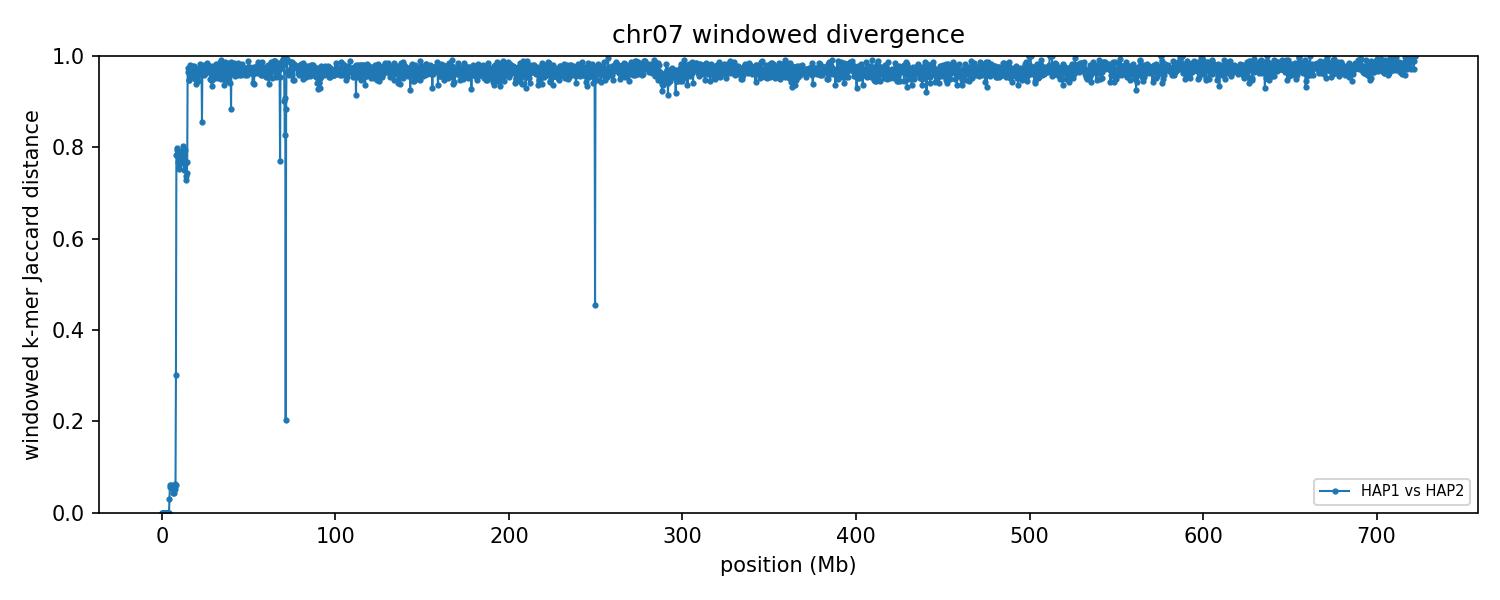

Data behind this chart, as committed beside it:
group	win_start	win_end	unit_a	unit_b	hap_a	hap_b	chrom_a	chrom_b	kmers_a	kmers_b	shared	union	jaccard_distance
chr07	1	250000	HAP1_chr07	HAP2_chr07	HAP1	HAP2	7	7	220078	220078	220078	220078	0.000000
chr07	250001	500000	HAP1_chr07	HAP2_chr07	HAP1	HAP2	7	7	207343	207343	207343	207343	0.000000
chr07	500001	750000	HAP1_chr07	HAP2_chr07	HAP1	HAP2	7	7	215701	215701	215701	215701	0.000000
chr07	750001	1000000	HAP1_chr07	HAP2_chr07	HAP1	HAP2	7	7	206381	206381	206381	206381	0.000000
chr07	1000001	1250000	HAP1_chr07	HAP2_chr07	HAP1	HAP2	7	7	212032	212032	212032	212032	0.000000
chr07	1250001	1500000	HAP1_chr07	HAP2_chr07	HAP1	HAP2	7	7	203446	203446	203446	203446	0.000000
chr07	1500001	1750000	HAP1_chr07	HAP2_chr07	HAP1	HAP2	7	7	222962	222962	222962	222962	0.000000
chr07	1750001	2000000	HAP1_chr07	HAP2_chr07	HAP1	HAP2	7	7	221647	221647	221647	221647	0.000000
chr07	2000001	2250000	HAP1_chr07	HAP2_chr07	HAP1	HAP2	7	7	209273	209273	209273	209273	0.000000
chr07	2250001	2500000	HAP1_chr07	HAP2_chr07	HAP1	HAP2	7	7	229955	229955	229955	229955	0.000000
chr07	2500001	2750000	HAP1_chr07	HAP2_chr07	HAP1	HAP2	7	7	221014	221014	221014	221014	0.000000
chr07	2750001	3000000	HAP1_chr07	HAP2_chr07	HAP1	HAP2	7	7	228219	228219	228219	228219	0.000000
chr07	3000001	3250000	HAP1_chr07	HAP2_chr07	HAP1	HAP2	7	7	221620	221620	221620	221620	0.000000
chr07	3250001	3500000	HAP1_chr07	HAP2_chr07	HAP1	HAP2	7	7	227913	227913	227913	227913	0.000000
chr07	3500001	3750000	HAP1_chr07	HAP2_chr07	HAP1	HAP2	7	7	192665	192665	192665	192665	0.000000
chr07	3750001	4000000	HAP1_chr07	HAP2_chr07	HAP1	HAP2	7	7	230160	230160	230160	230160	0.000000
chr07	4000001	4250000	HAP1_chr07	HAP2_chr07	HAP1	HAP2	7	7	227795	227795	227795	227795	0.000000
chr07	4250001	4500000	HAP1_chr07	HAP2_chr07	HAP1	HAP2	7	7	219763	226245	219736	226272	0.02889
chr07	4500001	4750000	HAP1_chr07	HAP2_chr07	HAP1	HAP2	7	7	223175	222357	216387	229145	0.05568
chr07	4750001	5000000	HAP1_chr07	HAP2_chr07	HAP1	HAP2	7	7	206249	205112	199280	212081	0.06036
chr07	5000001	5250000	HAP1_chr07	HAP2_chr07	HAP1	HAP2	7	7	208839	209664	202675	215828	0.06094
chr07	5250001	5500000	HAP1_chr07	HAP2_chr07	HAP1	HAP2	7	7	211462	209893	204489	216866	0.05707
chr07	5500001	5750000	HAP1_chr07	HAP2_chr07	HAP1	HAP2	7	7	216166	215883	209958	222091	0.05463
chr07	5750001	6000000	HAP1_chr07	HAP2_chr07	HAP1	HAP2	7	7	219506	220286	213363	226429	0.0577
chr07	6000001	6250000	HAP1_chr07	HAP2_chr07	HAP1	HAP2	7	7	223980	223127	217070	230037	0.05637
chr07	6250001	6500000	HAP1_chr07	HAP2_chr07	HAP1	HAP2	7	7	225405	225839	219275	231969	0.05472
chr07	6500001	6750000	HAP1_chr07	HAP2_chr07	HAP1	HAP2	7	7	231301	228344	224718	234927	0.04346
chr07	6750001	7000000	HAP1_chr07	HAP2_chr07	HAP1	HAP2	7	7	230827	230190	224745	236272	0.04879
chr07	7000001	7250000	HAP1_chr07	HAP2_chr07	HAP1	HAP2	7	7	223156	220606	216989	226773	0.04314
chr07	7250001	7500000	HAP1_chr07	HAP2_chr07	HAP1	HAP2	7	7	215117	212807	208199	219725	0.05246
chr07	7500001	7750000	HAP1_chr07	HAP2_chr07	HAP1	HAP2	7	7	206990	206896	200329	213557	0.06194
chr07	7750001	8000000	HAP1_chr07	HAP2_chr07	HAP1	HAP2	7	7	214744	215347	208360	221731	0.0603
chr07	8000001	8250000	HAP1_chr07	HAP2_chr07	HAP1	HAP2	7	7	206405	206789	170092	243102	0.3003
chr07	8250001	8500000	HAP1_chr07	HAP2_chr07	HAP1	HAP2	7	7	217325	197232	73686	340871	0.7838
chr07	8500001	8750000	HAP1_chr07	HAP2_chr07	HAP1	HAP2	7	7	233733	225395	78538	380590	0.7936
chr07	8750001	9000000	HAP1_chr07	HAP2_chr07	HAP1	HAP2	7	7	237741	233920	79348	392313	0.7977
chr07	9000001	9250000	HAP1_chr07	HAP2_chr07	HAP1	HAP2	7	7	217054	232398	77759	371693	0.7908
chr07	9250001	9500000	HAP1_chr07	HAP2_chr07	HAP1	HAP2	7	7	210685	222230	81505	351410	0.7681
chr07	9500001	9750000	HAP1_chr07	HAP2_chr07	HAP1	HAP2	7	7	216326	206845	77480	345691	0.7759
chr07	9750001	10000000	HAP1_chr07	HAP2_chr07	HAP1	HAP2	7	7	213443	226445	87394	352494	0.7521
chr07	10000001	10250000	HAP1_chr07	HAP2_chr07	HAP1	HAP2	7	7	176440	199584	72749	303275	0.7601
chr07	10250001	10500000	HAP1_chr07	HAP2_chr07	HAP1	HAP2	7	7	218811	184014	76312	326513	0.7663
chr07	10500001	10750000	HAP1_chr07	HAP2_chr07	HAP1	HAP2	7	7	227913	215289	80587	362615	0.7778
chr07	10750001	11000000	HAP1_chr07	HAP2_chr07	HAP1	HAP2	7	7	233372	227918	79580	381710	0.7915
chr07	11000001	11250000	HAP1_chr07	HAP2_chr07	HAP1	HAP2	7	7	206730	236550	79963	363317	0.7799
chr07	11250001	11500000	HAP1_chr07	HAP2_chr07	HAP1	HAP2	7	7	221737	208041	81077	348701	0.7675
chr07	11500001	11750000	HAP1_chr07	HAP2_chr07	HAP1	HAP2	7	7	232427	215652	80078	368001	0.7824
chr07	11750001	12000000	HAP1_chr07	HAP2_chr07	HAP1	HAP2	7	7	229256	227514	83281	373489	0.777
chr07	12000001	12250000	HAP1_chr07	HAP2_chr07	HAP1	HAP2	7	7	221709	222244	72969	370984	0.8033
chr07	12250001	12500000	HAP1_chr07	HAP2_chr07	HAP1	HAP2	7	7	230896	228102	81485	377513	0.7842
chr07	12500001	12750000	HAP1_chr07	HAP2_chr07	HAP1	HAP2	7	7	222518	232424	80564	374378	0.7848
chr07	12750001	13000000	HAP1_chr07	HAP2_chr07	HAP1	HAP2	7	7	211599	219362	86142	344819	0.7502
chr07	13000001	13250000	HAP1_chr07	HAP2_chr07	HAP1	HAP2	7	7	236529	217526	87086	366969	0.7627
chr07	13250001	13500000	HAP1_chr07	HAP2_chr07	HAP1	HAP2	7	7	224154	226847	77305	373696	0.7931
chr07	13500001	13750000	HAP1_chr07	HAP2_chr07	HAP1	HAP2	7	7	213448	229869	83372	359945	0.7684
chr07	13750001	14000000	HAP1_chr07	HAP2_chr07	HAP1	HAP2	7	7	207151	213469	87535	333085	0.7372
chr07	14000001	14250000	HAP1_chr07	HAP2_chr07	HAP1	HAP2	7	7	185370	201024	82408	303986	0.7289
chr07	14250001	14500000	HAP1_chr07	HAP2_chr07	HAP1	HAP2	7	7	225040	187377	83891	328526	0.7446
chr07	14500001	14750000	HAP1_chr07	HAP2_chr07	HAP1	HAP2	7	7	226875	222139	84314	364700	0.7688
chr07	14750001	15000000	HAP1_chr07	HAP2_chr07	HAP1	HAP2	7	7	229816	213734	11726	431824	0.9728
... 2,829 more rows
